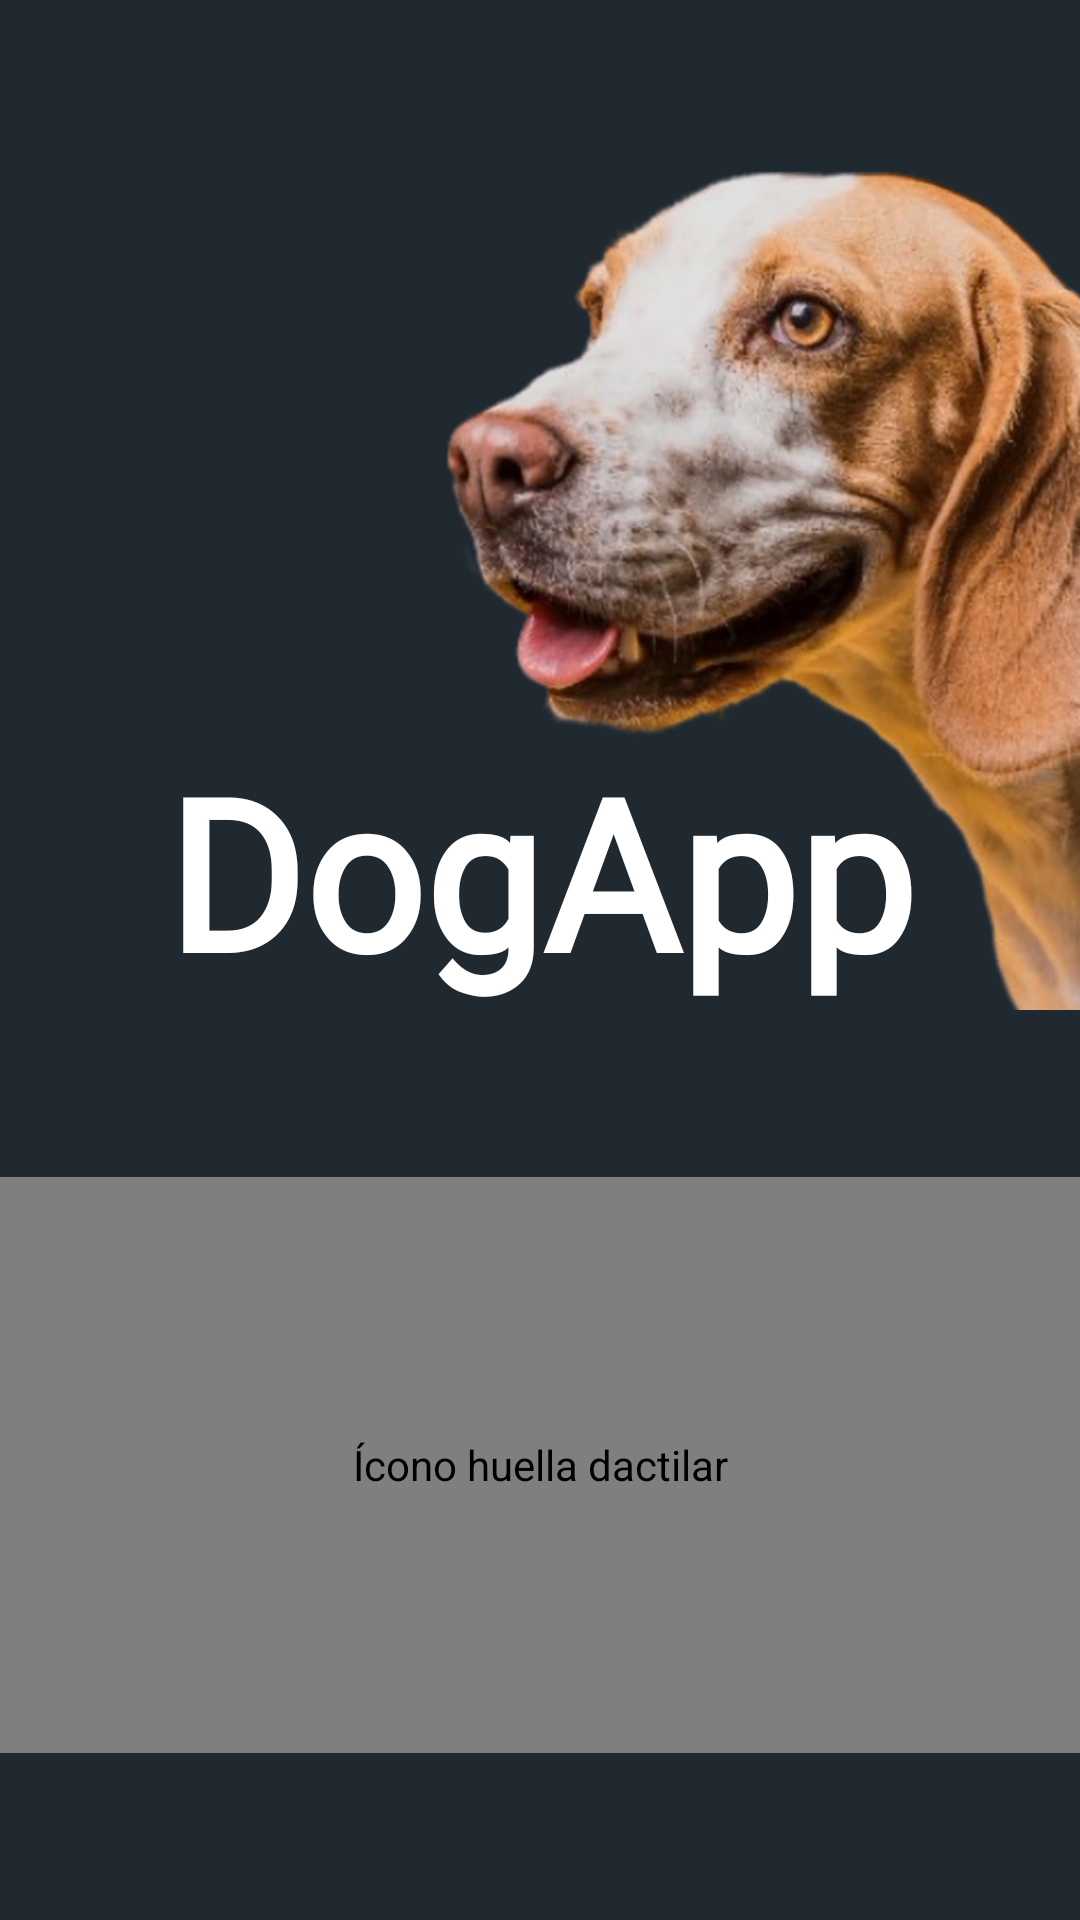

Write the Android layout XML for this screen, with the resource values it uses.
<!-- AndroidManifest.xml: application theme Theme.DogApp -->
<!-- res/layout/fragment_login.xml -->
<?xml version="1.0" encoding="utf-8"?>
<layout xmlns:android="http://schemas.android.com/apk/res/android"
    xmlns:app="http://schemas.android.com/apk/res-auto"
    xmlns:tools="http://schemas.android.com/tools">

    <androidx.constraintlayout.widget.ConstraintLayout
        android:id="@+id/main"
        android:layout_width="match_parent"
        android:layout_height="match_parent"
        android:background="@color/grey"
        tools:context=".view.fragment.LoginFragment">

        <ImageView
            android:id="@+id/iv_login_dogapp_image"
            android:layout_width="wrap_content"
            android:layout_height="wrap_content"
            android:contentDescription="@string/login_dogapp_image"
            android:src="@mipmap/login_dog"
            app:layout_constraintBottom_toTopOf="@+id/iv_login_fingerprint_icon"
            app:layout_constraintEnd_toEndOf="parent"
            app:layout_constraintTop_toTopOf="parent"
            app:layout_constraintVertical_chainStyle="spread" />

        <TextView
            android:id="@+id/tv_login_dogapp_name"
            android:layout_width="wrap_content"
            android:layout_height="wrap_content"
            android:fontFamily="@font/lilita_one"
            android:text="@string/app_name"
            android:textColor="@color/white"
            android:textSize="70sp"
            android:textStyle="bold"
            app:layout_constraintBottom_toBottomOf="@+id/iv_login_dogapp_image"
            app:layout_constraintEnd_toEndOf="parent"
            app:layout_constraintStart_toStartOf="parent" />

        <com.airbnb.lottie.LottieAnimationView
            android:id="@+id/iv_login_fingerprint_icon"
            android:layout_width="match_parent"
            android:layout_height="0dp"
            android:contentDescription="@string/login_fingerprint_icon"
            app:layout_constraintBottom_toBottomOf="parent"
            app:layout_constraintEnd_toEndOf="parent"
            app:layout_constraintHeight_percent="0.30"
            app:layout_constraintStart_toStartOf="parent"
            app:layout_constraintTop_toBottomOf="@+id/iv_login_dogapp_image"
            app:lottie_autoPlay="true"
            app:lottie_loop="true"
            app:lottie_rawRes="@raw/fingerprint_icon" />

    </androidx.constraintlayout.widget.ConstraintLayout>

</layout>
<!-- resources referenced by this layout -->
<resources>
  <color name="grey">#212930</color>
  <color name="white">#FFFFFFFF</color>
  <!-- mipmap login_dog: png bitmap (mipmap-hdpi, 254239 bytes) -->
  <string name="app_name">DogApp</string>
  <string name="login_dogapp_image">Ícono DogApp</string>
  <string name="login_fingerprint_icon">Ícono huella dactilar</string>
  <style name="Theme.DogApp" parent="Base.Theme.DogApp" />
  <style name="Base.Theme.DogApp" parent="Theme.Material3.DayNight.NoActionBar">
          
          
      </style>
</resources>
